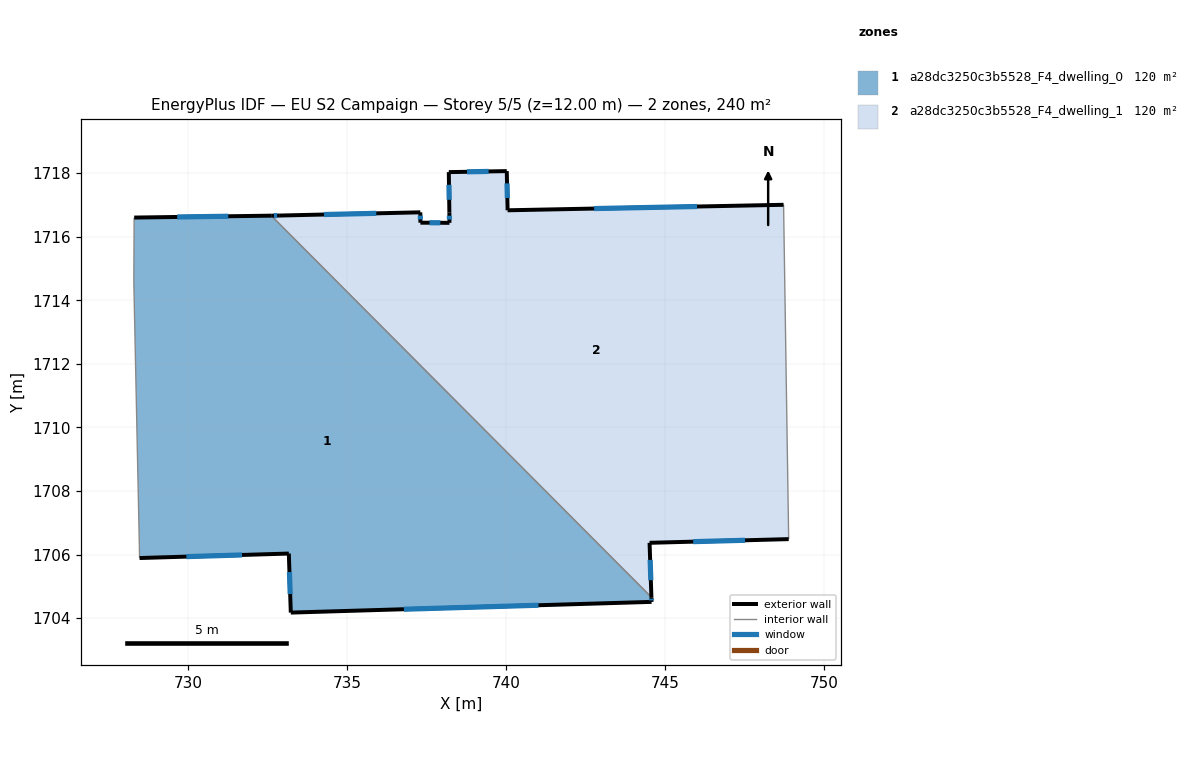
=== STOREY PLAN SPEC (per zone: floor XY polygon, exterior-wall plan segments, windows/doors) ===
zone 1: a28dc3250c3b5528_F4_dwelling_0  (120.0 m²)
  floor: (732.60, 1716.66) (744.57, 1704.65) (744.57, 1704.51) (733.22, 1704.17) (733.16, 1706.03) (728.46, 1705.89) (728.45, 1706.28) (728.28, 1714.58) (728.29, 1716.56) (728.29, 1716.60)
  exterior wall: (732.60, 1716.66) – (728.29, 1716.60)  [4.3 m]
    window: (731.25, 1716.64) – (729.64, 1716.62)  [1.8 m²]
  exterior wall: (744.57, 1704.51) – (744.57, 1704.65)  [0.1 m]
    window: (744.57, 1704.55) – (744.57, 1704.61)  [0.1 m²]
  exterior wall: (733.22, 1704.17) – (744.57, 1704.51)  [11.4 m]
    window: (736.78, 1704.28) – (741.01, 1704.40)  [4.7 m²]
  exterior wall: (733.16, 1706.03) – (733.22, 1704.17)  [1.9 m]
    window: (733.18, 1705.45) – (733.20, 1704.75)  [0.8 m²]
  exterior wall: (728.46, 1705.89) – (733.16, 1706.03)  [4.7 m]
    window: (729.93, 1705.93) – (731.69, 1705.99)  [2.0 m²]
  interior walls: 5
zone 2: a28dc3250c3b5528_F4_dwelling_1  (120.0 m²)
  floor: (748.73, 1717.00) (748.88, 1706.63) (748.89, 1706.48) (744.51, 1706.37) (744.57, 1704.65) (732.60, 1716.66) (732.88, 1716.67) (737.30, 1716.77) (737.30, 1716.44) (738.21, 1716.44) (738.21, 1716.76) (738.19, 1718.03) (740.02, 1718.07) (740.04, 1716.83)
  exterior wall: (738.21, 1716.44) – (737.30, 1716.44)  [0.9 m]
    window: (737.93, 1716.44) – (737.58, 1716.44)  [0.4 m²]
  exterior wall: (738.21, 1716.76) – (738.21, 1716.44)  [0.3 m]
    window: (738.21, 1716.66) – (738.21, 1716.54)  [0.1 m²]
  exterior wall: (738.19, 1718.03) – (738.21, 1716.76)  [1.3 m]
    window: (738.20, 1717.64) – (738.20, 1717.16)  [0.5 m²]
  exterior wall: (740.02, 1718.07) – (738.19, 1718.03)  [1.8 m]
    window: (739.44, 1718.05) – (738.76, 1718.04)  [0.8 m²]
  exterior wall: (740.04, 1716.83) – (740.02, 1718.07)  [1.2 m]
    window: (740.03, 1717.22) – (740.02, 1717.68)  [0.5 m²]
  exterior wall: (748.73, 1717.00) – (740.04, 1716.83)  [8.7 m]
    window: (746.00, 1716.95) – (742.77, 1716.89)  [3.6 m²]
  exterior wall: (744.51, 1706.37) – (748.89, 1706.48)  [4.4 m]
    window: (745.88, 1706.40) – (747.52, 1706.45)  [1.8 m²]
  exterior wall: (744.57, 1704.65) – (744.51, 1706.37)  [1.7 m]
    window: (744.55, 1705.19) – (744.53, 1705.83)  [0.7 m²]
  exterior wall: (732.88, 1716.67) – (732.60, 1716.66)  [0.3 m]
    window: (732.79, 1716.67) – (732.69, 1716.66)  [0.1 m²]
  exterior wall: (737.30, 1716.77) – (732.88, 1716.67)  [4.4 m]
    window: (735.91, 1716.74) – (734.26, 1716.70)  [1.8 m²]
  exterior wall: (737.30, 1716.44) – (737.30, 1716.77)  [0.3 m]
    window: (737.30, 1716.54) – (737.30, 1716.67)  [0.1 m²]
  interior walls: 3

=== DERIVED (storey summary) ===
Building: EU S2 Campaign
Storey: 5 of 5  (floor level z = 12.00 m)
Storey gross floor area: 240.0 m²
Zones on this storey: 2
  - a28dc3250c3b5528_F4_dwelling_0: floor 120.0 m²; exterior wall 22.4 m (67.1 m²); 5 window(s) 9.3 m²; WWR 13.9%
  - a28dc3250c3b5528_F4_dwelling_1: floor 120.0 m²; exterior wall 25.4 m (76.1 m²); 11 window(s) 10.6 m²; WWR 13.9%
Zone adjacency (shared interzone walls):
  - a28dc3250c3b5528_F4_dwelling_0 ↔ a28dc3250c3b5528_F4_dwelling_1